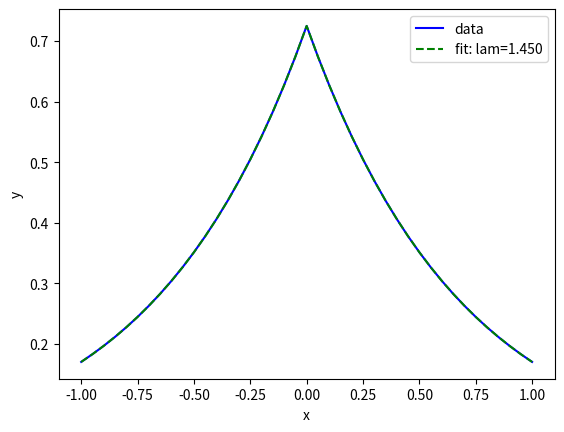

This chart was generated by the following Python code:
#!/usr/bin/env python3
# -*- coding: utf-8 -*-
"""
Created on Wed Aug 30 13:40:09 2023

@author: uorugant
"""
import numpy as np
import matplotlib.pyplot as plt
from scipy.optimize import curve_fit

def func(x, a, b, c):
    return a * np.exp(-b * x) + c

def exp_pdf(x, lam):
    xx = np.copy(x)
    for i in range(0, xx.shape[0]):
        if(xx[i] < 0):
            xx[i] = -xx[i]
    return  np.exp(-lam * xx) * lam/2

def curve_fit_test():
    xdata = np.linspace(-2, 2, 50)
    y = func(xdata, 2.5, 1.3, 0.5)
    rng = np.random.default_rng()
    y_noise = 0.1 * rng.normal(size=xdata.size)
    ydata = y + y_noise
    plt.plot(xdata, ydata, 'b-', label='data')
    popt, pcov = curve_fit(func, xdata, ydata)
    print(popt)
    plt.plot(xdata, func(xdata, *popt), 'r-',
         label='fit: a=%5.3f, b=%5.3f, c=%5.3f' % tuple(popt))
    popt, pcov = curve_fit(func, xdata, ydata, bounds=([2.2, 1., 0.4], [2.6, 1.4, 0.6]))
    print(popt)
    plt.plot(xdata, func(xdata, *popt), 'g--',
         label='fit: a=%5.3f, b=%5.3f, c=%5.3f' % tuple(popt))
    plt.xlabel('x')
    plt.ylabel('y')
    plt.legend()
    plt.show()
    
    cond = np.linalg.cond(pcov)
    print(cond)
    print(np.diag(pcov))
    
def exp_fit_test():
    xdata = np.linspace(-1, 1, 41)
    ydata = exp_pdf(xdata, 1.45)
    do_exp_fit(xdata, ydata)
    
def do_exp_fit(xdata, ydata):
    print(np.sum(ydata))
    popt, pcov = curve_fit(exp_pdf, xdata, ydata, bounds=([1], [3]))
    print(popt)
    cond = np.linalg.cond(pcov)
    print(cond)
    print(np.diag(pcov))
    plt.plot(xdata, ydata, 'b-', label='data')
    plt.plot(xdata, exp_pdf(xdata, *popt), 'g--',
         label='fit: lam=%5.3f' % tuple(popt))
    plt.xlabel('x')
    plt.ylabel('y')
    plt.legend()
    plt.show()


exp_fit_test()